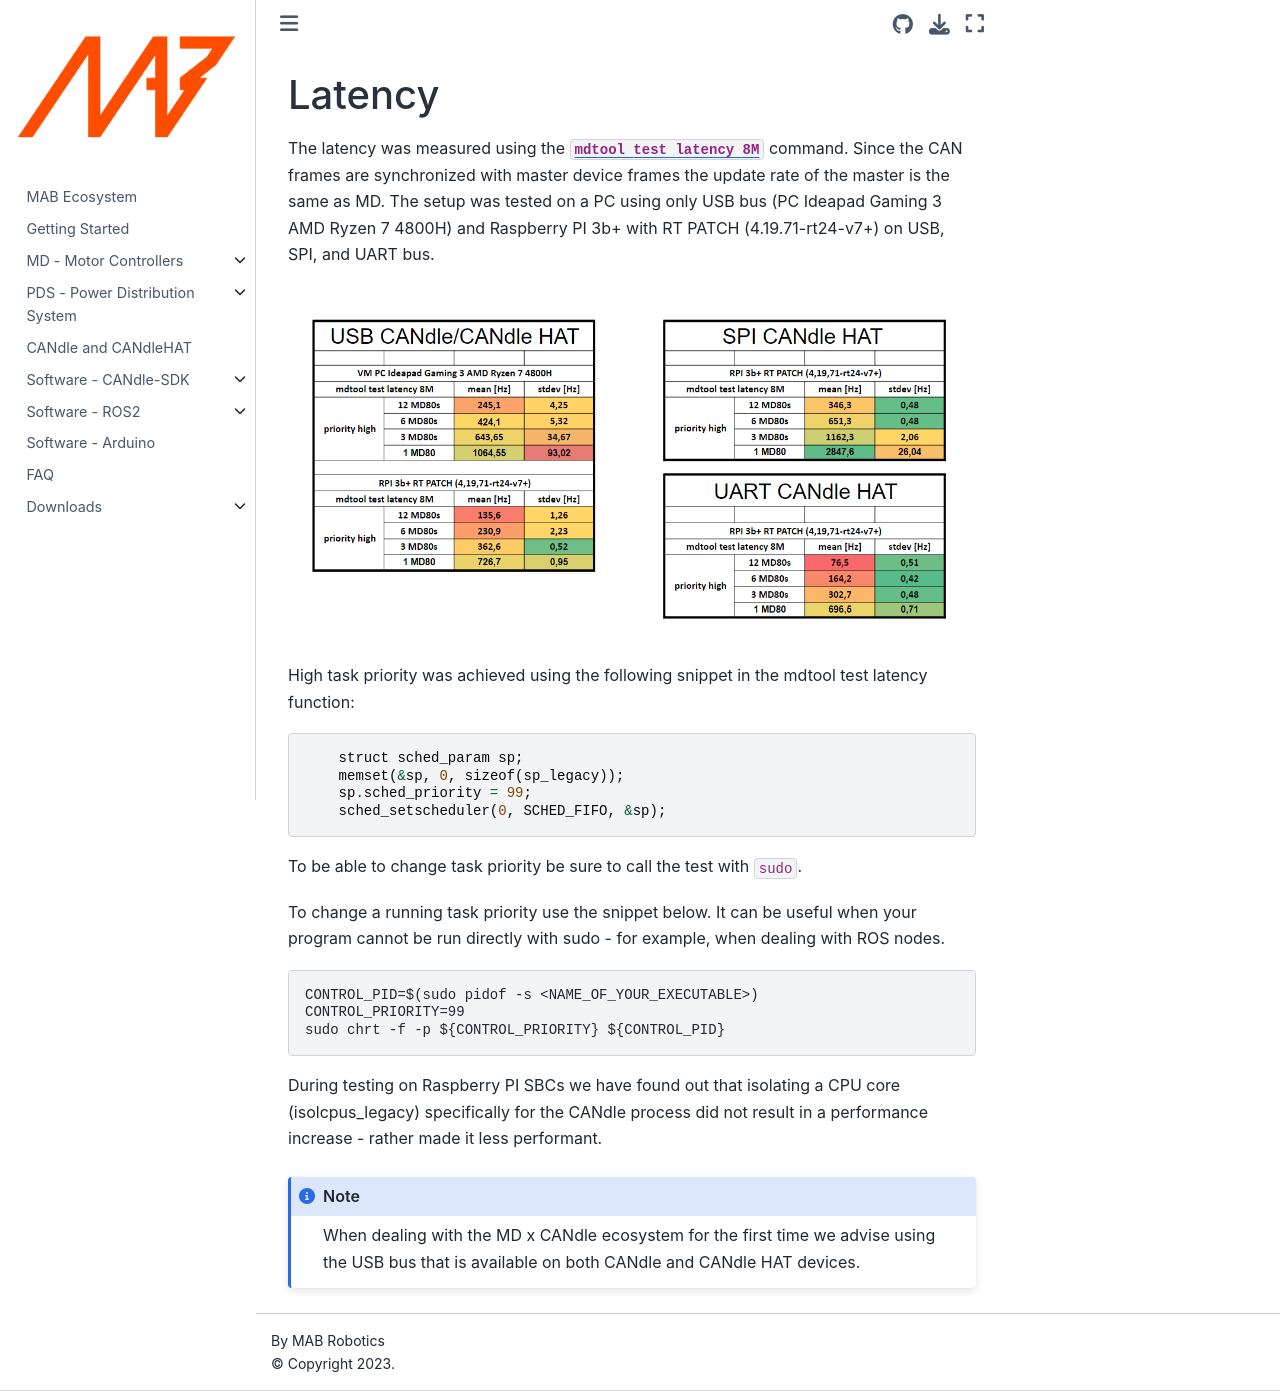

repository: mabrobotics/MD80-x-CANdle-Documentation · page: candlelib/candle_and_candle_hat/Latency.html · generator: jekyll

(latency)=
# Latency

The latency was measured using the [`mdtool test latency 8M`](mdtool_test_latency) command. Since the CAN frames are synchronized with master device frames the update rate of the master is the same as MD. The setup was tested on a PC using only USB bus (PC Ideapad Gaming 3 AMD Ryzen 7 4800H) and Raspberry PI 3b+ with RT PATCH (4.19.71-rt24-v7+) on USB, SPI, and UART bus. 

```{figure} ./images/MD80_latency.png
:alt: candle
:class: bg-primary mb-1
:align: center
:class: no-scaled-link
```

High task priority was achieved using the following snippet in the mdtool test latency function:
```
    struct sched_param sp;
    memset(&sp, 0, sizeof(sp));
    sp.sched_priority = 99;
    sched_setscheduler(0, SCHED_FIFO, &sp);
```

To be able to change task priority be sure to call the test with `sudo`. 

To change a running task priority use the snippet below. It can be useful when your program cannot be run directly with sudo - for example, when dealing with ROS nodes. 
```
CONTROL_PID=$(sudo pidof -s <NAME_OF_YOUR_EXECUTABLE>)
CONTROL_PRIORITY=99
sudo chrt -f -p ${CONTROL_PRIORITY} ${CONTROL_PID}
```

During testing on Raspberry PI SBCs we have found out that isolating a CPU core (isolcpus) specifically for the CANdle process did not result in a performance increase - rather made it less performant. 

```{note}
When dealing with the MD x CANdle ecosystem for the first time we advise using the USB bus that is available on both CANdle and CANdle HAT devices.
```
